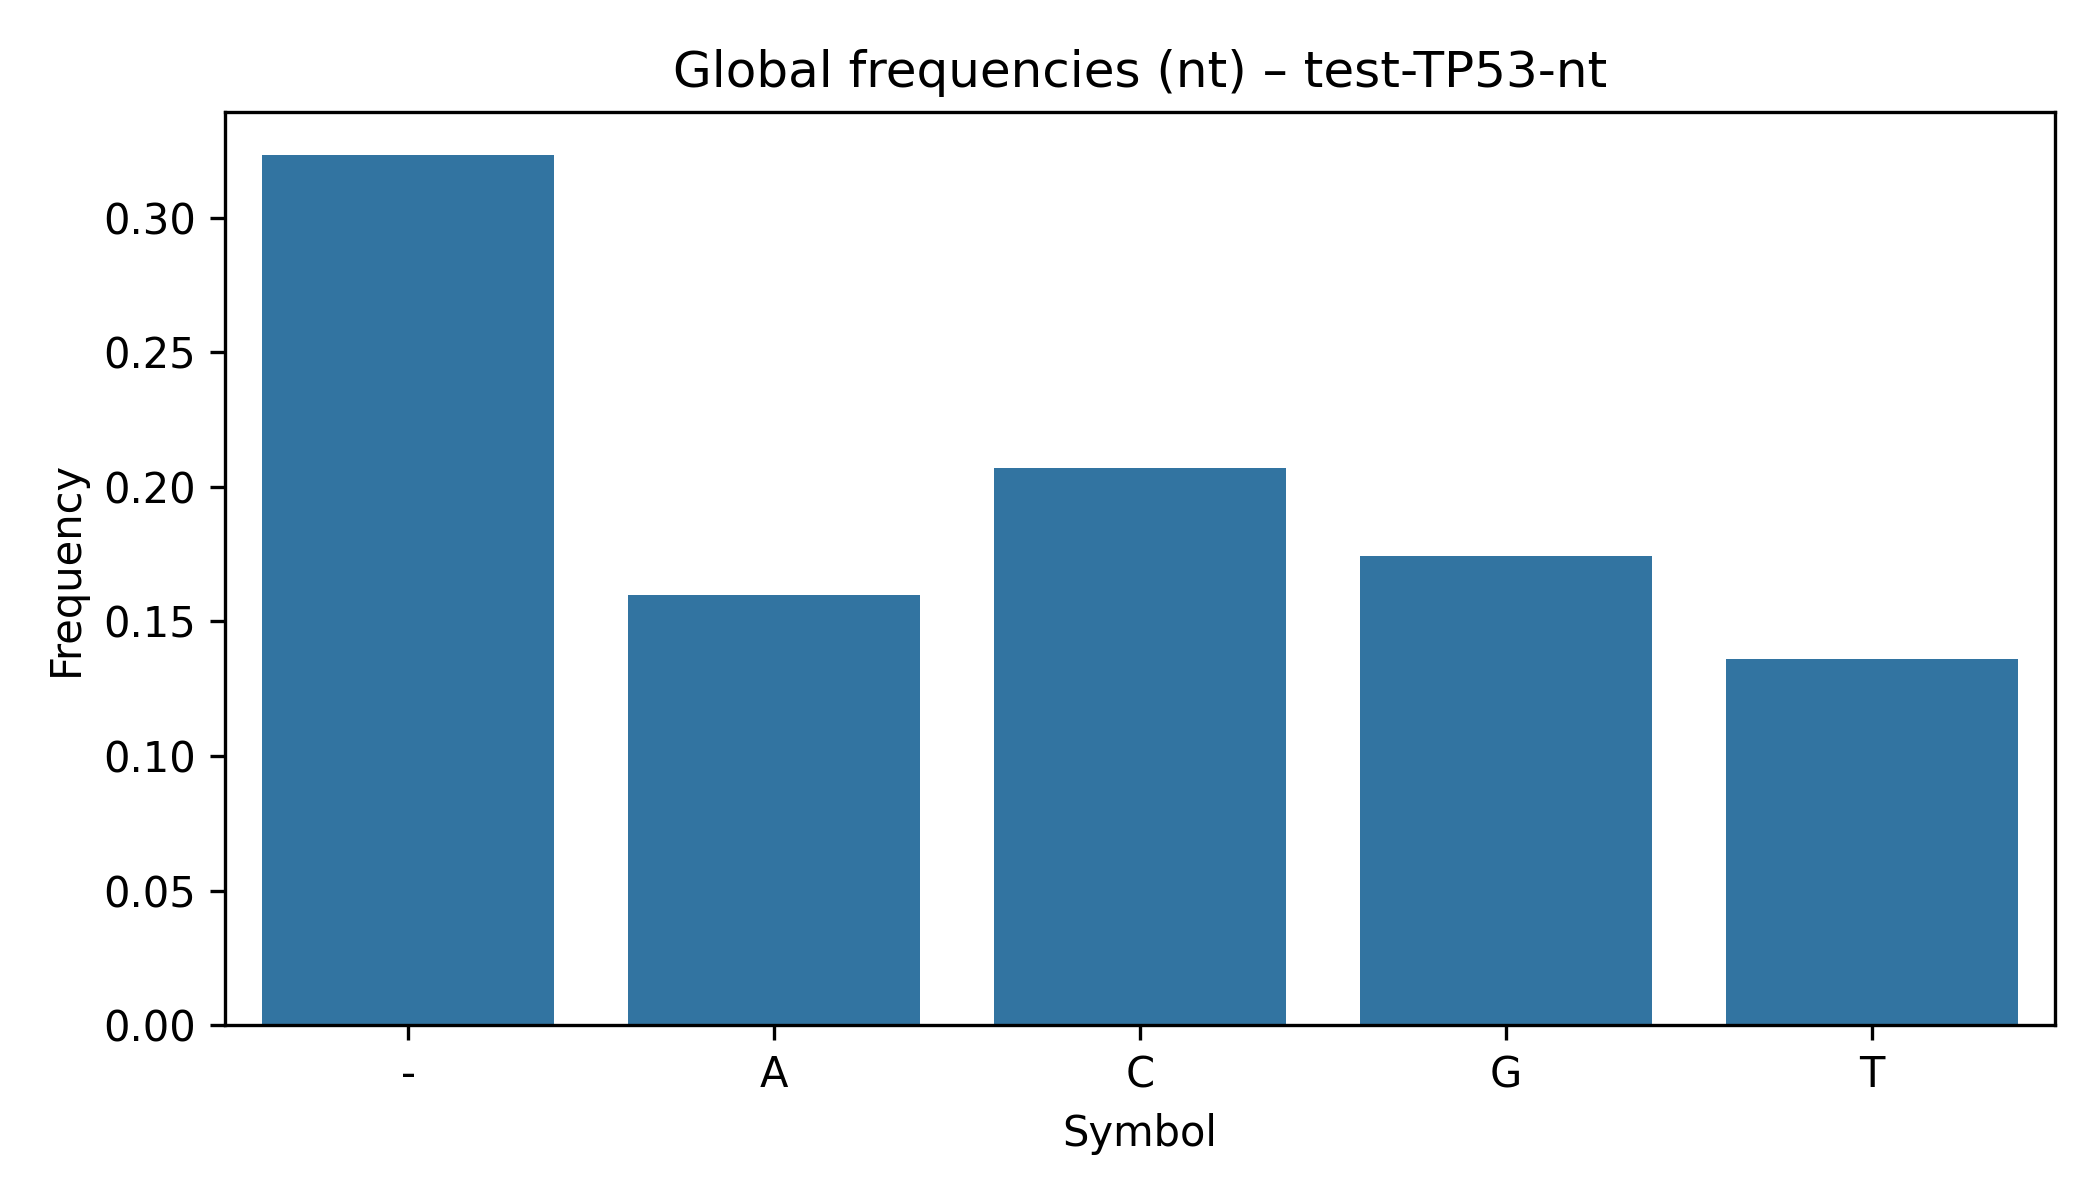

The file beside this chart, header and first rows:
symbol, count, frequency, total_alignment_chars
A, 9913, 0.1597, 62055
C, 12847, 0.207, 62055
G, 10805, 0.1741, 62055
T, 8444, 0.1361, 62055
-, 20046, 0.323, 62055
